Run: headless pygame with SDL's dummy video driver; simulated clock (each Clock.tick advances the game by its frame time, no real sleeping); random seed 0; keys injected as events and as key.get_pressed() state; no mouse input.
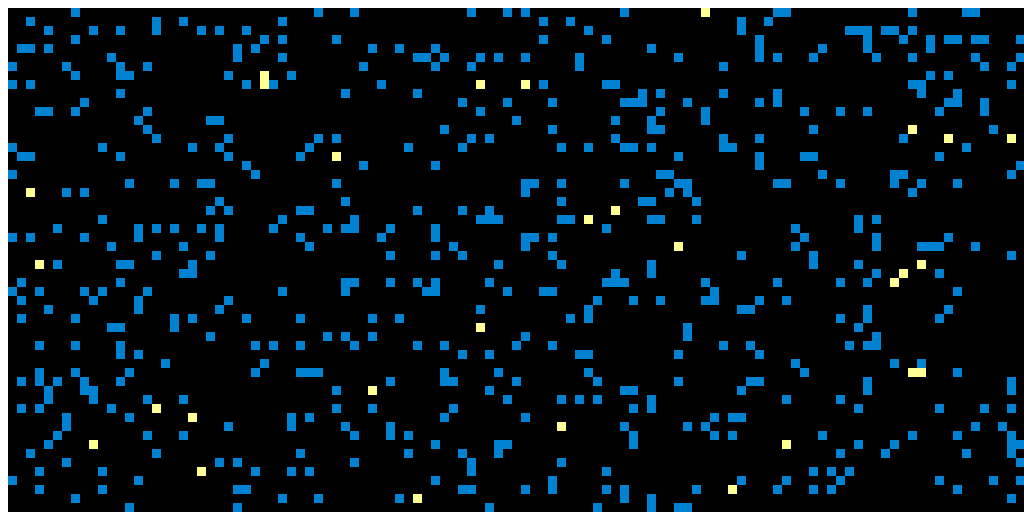
Frame 1 of 2 · flips 1–60 · no input
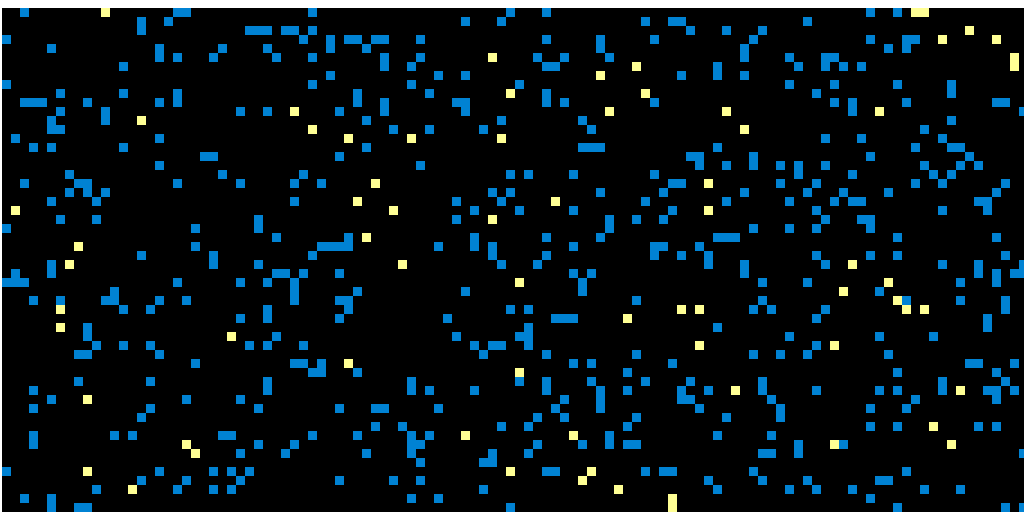
Frame 2 of 2 · flips 61–180 · tapped SPACE, RETURN · held RIGHT (→), D

The pygame program that drew these frames:

import pygame, random, copy

EMPTY: int = 0
CHEM_A: int = 1
CHEM_B: int = 2

def draw_grid(surface, grid: list, grid_offsets: dict, tile_size: int) -> None:
    surface.fill("#ffffff")

    tile_margin: int = -1
        
    for y in range(len(grid)):
        for x in range(len(grid[y])):
            color: str = "#000000"

            if grid[y][x] == CHEM_A:
                color = "#FFFF94"
            if grid[y][x] == CHEM_B:
                color = "#0082D3"
            
            xpos: int = x*tile_size + (tile_margin*x) + grid_offsets["x"]
            ypos: int = y*tile_size + (tile_margin*y) + grid_offsets["y"]

            if 0 < xpos < 1024 and 0 < ypos < 512:
                pygame.draw.rect(
                    surface, color,
                    (
                        xpos, ypos,
                        tile_size, tile_size
                    )
                )
            if xpos > 1024:
                break

def get_region(grid: list, xpos: int, ypos: int, radius: int, mode: str) -> list:
    region: list = []

    width: int = len(grid[0])
    height: int = len(grid)

    for y in range(ypos-radius, ypos+radius):
        region.append([])
        for x in range(xpos-radius, xpos+radius):
            if x >= width: x -= width
            if y >= height: y -= height
            region[-1].append([x, y])
    
    if mode == "values":
        for y in range(len(region)):
            for x in range(len(region[y])):
                region[y][x] = grid[region[y][x][1]][region[y][x][0]]
    
    return region

def process_reaction(grid: list) -> list:
    region_radius: int = 2
    
    height: int = len(grid)
    width: int = len(grid[0])

    for y in range(len(grid)):
        for x in range(len(grid[y])):
            if grid[y][x] == CHEM_B:
                cells: list = sum(get_region(grid, x, y, region_radius, "values"), [])
                if cells.count(CHEM_B) >= 2 and cells.count(CHEM_A) > 0:
                    pos: list = sum(get_region(grid, x, y, region_radius, "coords"), [])[cells.index(CHEM_A)]
                    grid[pos[1]][pos[0]] = CHEM_B

    return grid

def add_chemicals(grid: list) -> list:
    feed_rate: int = 5000
    kill_rate: int = 500
 
    for y in range(len(grid)):
        for x in range(len(grid[y])):
            if grid[y][x] == EMPTY and 1 == random.randint(1, feed_rate):
                grid[y][x] = CHEM_A
            if grid[y][x] == CHEM_B and 1 == random.randint(1, kill_rate):
                grid[y][x] = EMPTY

    return grid

def populate_chem_b(grid: list) -> list:
    spawn_rate: int = 10

    for y in range(len(grid)):
        for x in range(len(grid[y])):
            if 1 == random.randint(1, spawn_rate):
                grid[y][x] = CHEM_B

    return grid

def main() -> None:
    RUN: bool = True
    FPS: int = 60

    GRID: list = [
        [EMPTY for _ in range(200)] for _ in range(200)
    ]

    grid_offsets: dict = {
        "x": -10,
        "y": -10
    }
    tile_size: int = 10

    screen = pygame.display.set_mode((1024, 512))
    clock = pygame.time.Clock()

    GRID = populate_chem_b(GRID)

    while RUN:
        clock.tick(FPS)
        
        for event in pygame.event.get():
            if event.type == pygame.QUIT:
                RUN = False

        keys = pygame.key.get_pressed()

        if keys[pygame.K_w]:
            grid_offsets["y"] += 5
        if keys[pygame.K_a]:
            grid_offsets["x"] += 5
        if keys[pygame.K_s]:
            grid_offsets["y"] -= 5
        if keys[pygame.K_d]:
            grid_offsets["x"] -= 5

        if keys[pygame.K_EQUALS]:
            tile_size += 1
        if keys[pygame.K_MINUS]:
            tile_size -= 1

        draw_grid(screen, GRID, grid_offsets, tile_size)

        GRID = add_chemicals(GRID)
        GRID = process_reaction(GRID)

        pygame.display.update()

    pygame.display.quit()

if __name__ == "__main__":
    main()
